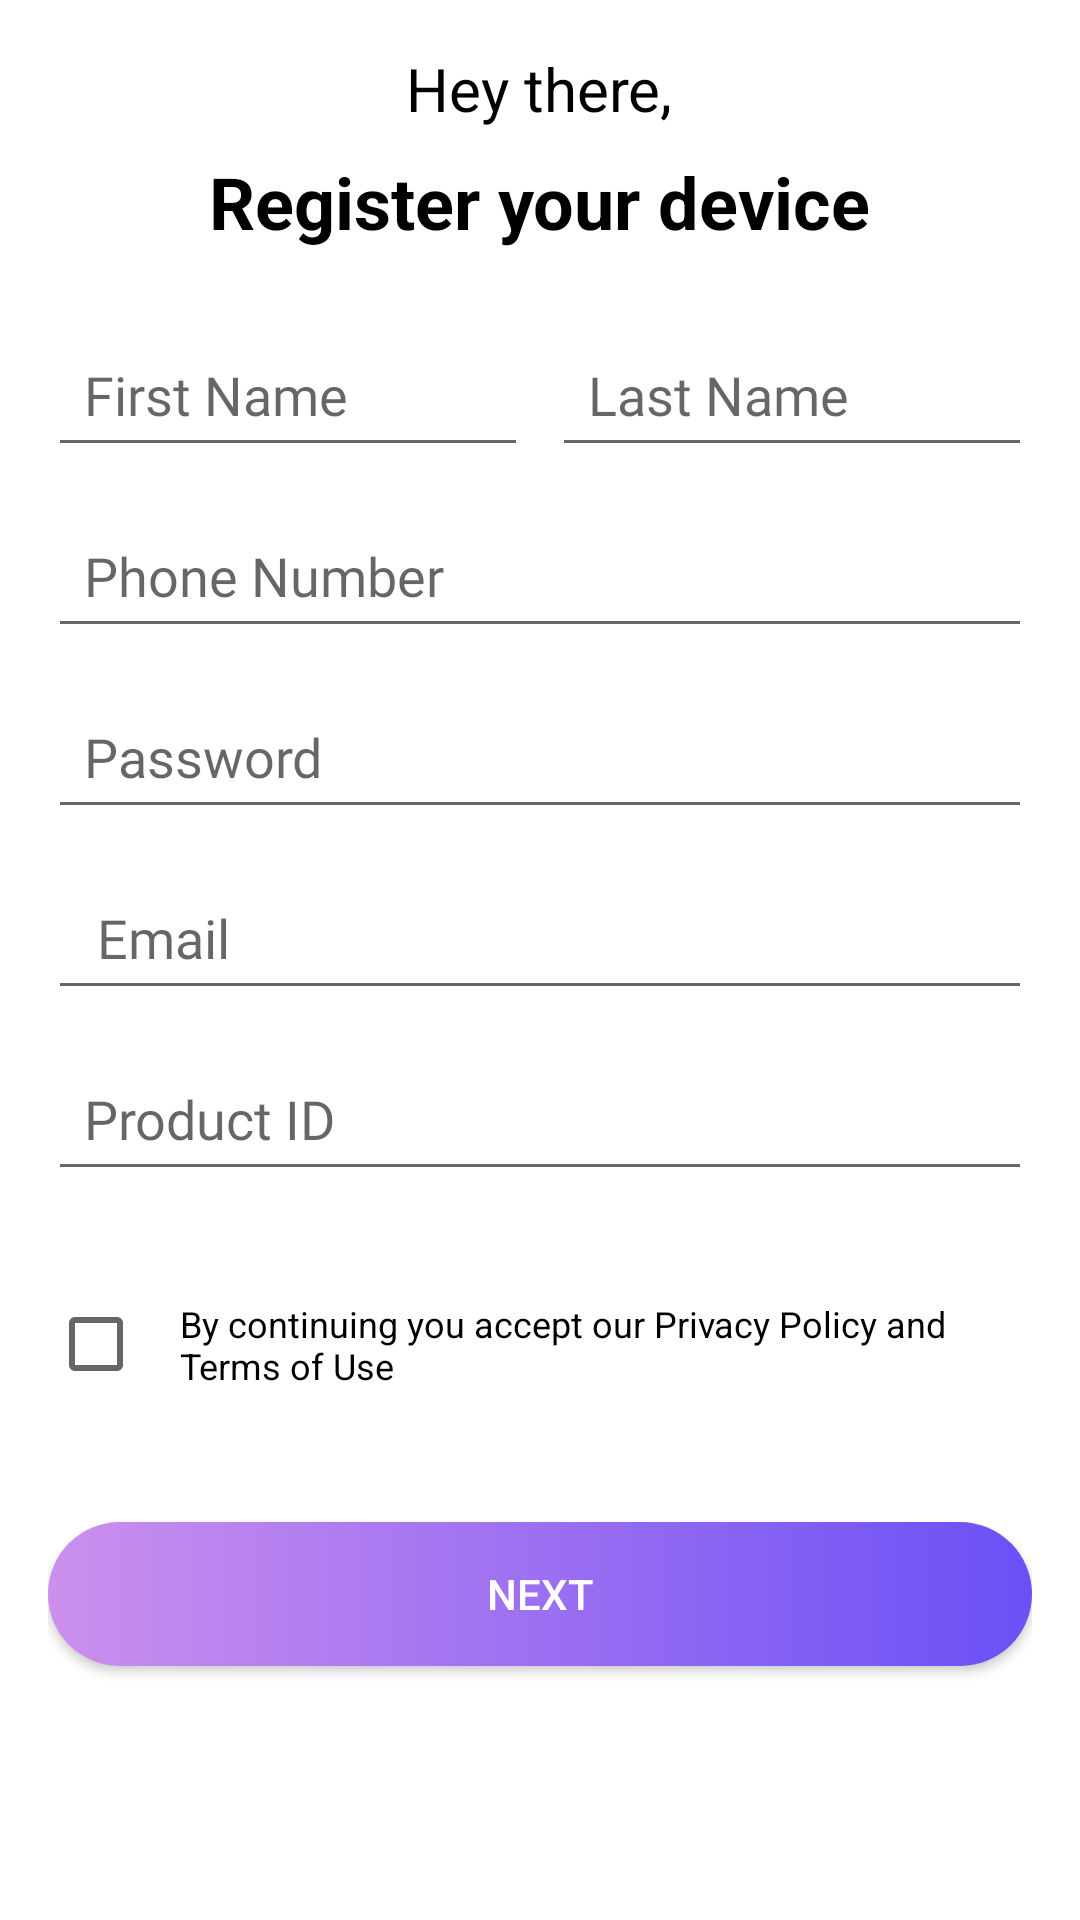

Reconstruct the res/layout file that produces this screen, plus the resources it refers to.
<!-- AndroidManifest.xml: application theme Theme.FITTR_APP -->
<!-- res/layout/registration_page_one.xml -->
<?xml version="1.0" encoding="utf-8"?>
<ScrollView xmlns:android="http://schemas.android.com/apk/res/android"
    android:layout_width="match_parent"
    android:layout_height="match_parent"
    android:background="@color/white"
    android:padding="16dp"
    android:fillViewport="true">

    <LinearLayout
        android:layout_width="match_parent"
        android:layout_height="wrap_content"
        android:orientation="vertical"
        android:gravity="center_horizontal">

        
        <TextView
            android:id="@+id/tv_register_device_title"
            android:layout_width="wrap_content"
            android:layout_height="wrap_content"
            android:text="Hey there,"
            android:textSize="20sp"
            android:textColor="@color/black"
            android:layout_marginBottom="8dp" />

        <TextView
            android:id="@+id/tv_register_device_subtitle"
            android:layout_width="wrap_content"
            android:layout_height="wrap_content"
            android:text="Register your device"
            android:textStyle="bold"
            android:textSize="24sp"
            android:textColor="@color/black"
            android:layout_marginBottom="24dp" />

        
        <LinearLayout
            android:layout_width="match_parent"
            android:layout_height="wrap_content"
            android:orientation="horizontal"
            android:gravity="center_horizontal"
            android:layout_marginBottom="12dp">

            <EditText
                android:id="@+id/et_first_name"
                android:layout_width="0dp"
                android:layout_height="wrap_content"
                android:layout_weight="1"
                android:hint="First Name"
                android:fontFamily="@font/poppins_regular"
                android:inputType="textPersonName"
                android:padding="12dp"
                android:layout_marginEnd="8dp" />  

            <EditText
                android:id="@+id/et_last_name"
                android:layout_width="0dp"
                android:layout_height="wrap_content"
                android:layout_weight="1"
                android:hint="Last Name"
                android:inputType="textPersonName"
                android:fontFamily="@font/poppins_regular"
                android:padding="12dp" />

        </LinearLayout>

        
        <EditText
            android:id="@+id/et_phone_number"
            android:layout_width="match_parent"
            android:layout_height="wrap_content"
            android:hint="Phone Number"
            android:fontFamily="@font/poppins_regular"
            android:inputType="phone"
            android:padding="12dp"
            android:layout_marginBottom="12dp" />

        
        <EditText
            android:id="@+id/et_password"
            android:layout_width="match_parent"
            android:layout_height="wrap_content"
            android:hint="Password"
            android:inputType="textPassword"
            android:fontFamily="@font/poppins_regular"
            android:padding="12dp"
            android:layout_marginBottom="12dp" />

        
        <EditText
            android:id="@+id/et_email"
            android:layout_width="match_parent"
            android:layout_height="wrap_content"
            android:hint=" Email"
            android:drawableStart="@drawable/icons8_email_30"
            android:inputType="textEmailAddress"
            android:fontFamily="@font/poppins_regular"
            android:padding="12dp"
            android:layout_marginBottom="12dp" />



        
        <EditText
            android:id="@+id/et_product_id"
            android:layout_width="match_parent"
            android:layout_height="wrap_content"
            android:hint="Product ID"
            android:inputType="number"
            android:fontFamily="@font/poppins_regular"
            android:padding="12dp"
            android:layout_marginBottom="24dp" />

        
        <CheckBox
            android:id="@+id/cb_accept_terms"
            android:layout_width="wrap_content"
            android:layout_height="wrap_content"
            android:text="By continuing you accept our Privacy Policy and Terms of Use"
            android:textSize="12sp"
            android:layout_marginBottom="24dp"
            android:padding="12dp"
            android:minHeight="48dp"
            android:focusable="true"
            android:focusableInTouchMode="true" />

        
        <Button
            android:id="@+id/nxt_button_page_one"
            android:layout_width="match_parent"
            android:layout_height="wrap_content"
            android:text="Next"
            android:background="@drawable/rounded_button"
            android:textColor="@color/white"
            android:padding="12dp"
            android:layout_marginTop="8dp"
            android:layout_marginBottom="16dp" />

    </LinearLayout>
</ScrollView>
<!-- resources referenced by this layout -->
<resources>
  <color name="black">#FF000000</color>
  <color name="white">#FFFFFFFF</color>
  <!-- drawable rounded_button (drawable) -->
  <?xml version="1.0" encoding="utf-8"?>
  <shape xmlns:android="http://schemas.android.com/apk/res/android">
      <gradient
          android:startColor="#CC8FED"
          android:endColor="#6B50F6"
          android:angle="0" /> 
      <corners android:radius="24dp" /> 
  </shape>
  <style name="Theme.FITTR_APP" parent="Theme.AppCompat.Light.NoActionBar">
          
          <item name="colorPrimary">@color/purple_500</item>
          <item name="colorPrimaryVariant">@color/purple_700</item>
          <item name="colorOnPrimary">@color/white</item>
          
          <item name="colorSecondary">@color/teal_200</item>
          <item name="colorSecondaryVariant">@color/teal_700</item>
          <item name="colorOnSecondary">@color/black</item>
          
          <item name="android:statusBarColor">?attr/colorPrimaryVariant</item>
          
      </style>
  <color name="purple_500">#FF6200EE</color>
  <color name="purple_700">#FF3700B3</color>
  <color name="teal_200">#FF03DAC5</color>
  <color name="teal_700">#FF018786</color>
</resources>
